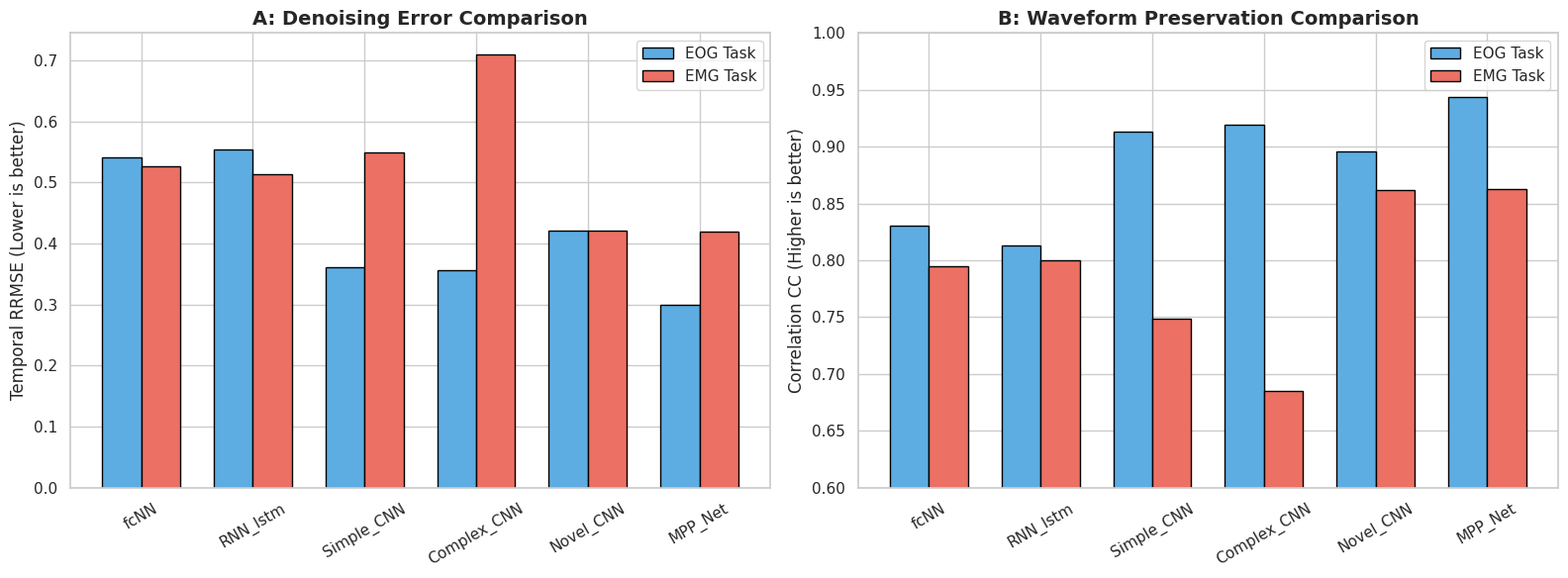
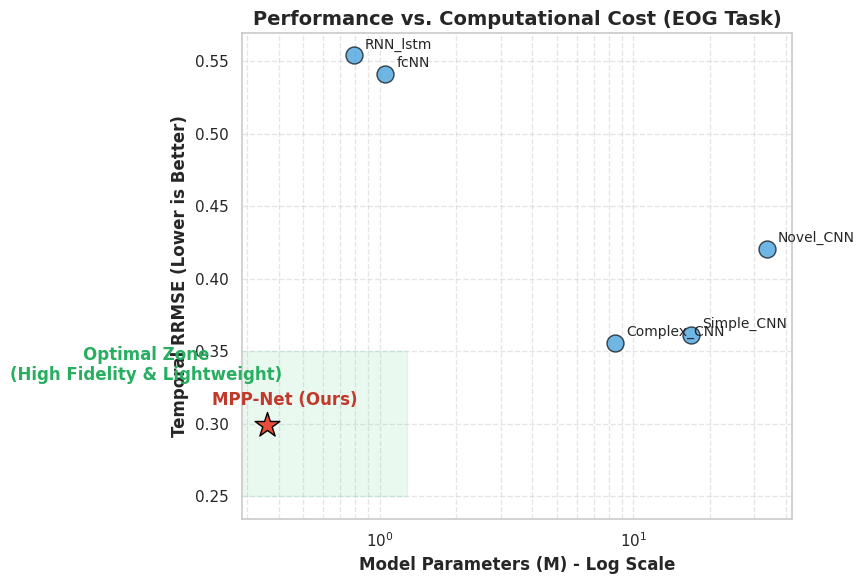

Write Python code to recreate these figures, in order.
import matplotlib.pyplot as plt
import numpy as np
import seaborn as sns

# --- 1. 填入实验数据 ---
models = ['fcNN', 'RNN_lstm', 'Simple_CNN', 'Complex_CNN', 'Novel_CNN', 'MPP_Net']
params = [1.05, 0.79, 16.82, 8.46, 33.56, 0.36] # 单位: M

# EOG 任务数据
eog_rrmse = [0.5409, 0.5539, 0.3612, 0.3559, 0.4206, 0.2990]
eog_cc = [0.8308, 0.8128, 0.9136, 0.9196, 0.8956, 0.9439]

# EMG 任务数据
emg_rrmse = [0.5271, 0.5136, 0.5499, 0.7094, 0.4209, 0.4200]
emg_cc = [0.7946, 0.7999, 0.7486, 0.6852, 0.8617, 0.8628]

# 设置全局样式
sns.set_theme(style="whitegrid")
plt.rcParams['font.sans-serif'] = ['SimHei'] # 用于显示中文，如果环境不支持可注释
plt.rcParams['axes.unicode_minus'] = False

# --- 图表 1: RRMSE 和 CC 的双任务对比图 ---
fig, (ax1, ax2) = plt.subplots(1, 2, figsize=(16, 6))

x = np.arange(len(models))
width = 0.35

# 子图 1: Temporal RRMSE (越低越好)
rects1 = ax1.bar(x - width/2, eog_rrmse, width, label='EOG Task', color='#5DADE2', edgecolor='black')
rects2 = ax1.bar(x + width/2, emg_rrmse, width, label='EMG Task', color='#EC7063', edgecolor='black')
ax1.set_ylabel('Temporal RRMSE (Lower is better)', fontsize=12)
ax1.set_title('A: Denoising Error Comparison', fontsize=14, fontweight='bold')
ax1.set_xticks(x)
ax1.set_xticklabels(models, rotation=30)
ax1.legend()

# 子图 2: Correlation CC (越高越好)
ax2.bar(x - width/2, eog_cc, width, label='EOG Task', color='#5DADE2', edgecolor='black')
ax2.bar(x + width/2, emg_cc, width, label='EMG Task', color='#EC7063', edgecolor='black')
ax2.set_ylabel('Correlation CC (Higher is better)', fontsize=12)
ax2.set_title('B: Waveform Preservation Comparison', fontsize=14, fontweight='bold')
ax2.set_xticks(x)
ax2.set_xticklabels(models, rotation=30)
ax2.set_ylim(0.6, 1.0) # 聚焦高分区间
ax2.legend()

plt.tight_layout()
plt.savefig('performance_comparison.png', dpi=300)

# --- 图表 2: 效率分析图 (散点图: 参数量 vs RRMSE) ---
# 这是一个非常硬核的学术图表，能体现出你模型的极致性价比
plt.figure(figsize=(9, 6))
models_display = ['fcNN', 'RNN_lstm', 'Simple_CNN', 'Complex_CNN', 'Novel_CNN', 'MPP-Net (Ours)']
for i, txt in enumerate(models_display):
    # Ours 用醒目的红色星星，其他用蓝色圆圈
    if 'Ours' in txt:
        plt.scatter(params[i], eog_rrmse[i], s=350, color='#e74c3c', marker='*', edgecolors='black', zorder=5)
        plt.annotate(txt, (params[i], eog_rrmse[i]), xytext=(-40, 15), textcoords='offset points',
                     fontsize=12, fontweight='bold', color='#c0392b')
    else:
        plt.scatter(params[i], eog_rrmse[i], s=150, color='#3498db', alpha=0.7, edgecolors='black')
        plt.annotate(txt, (params[i], eog_rrmse[i]), xytext=(8, 5), textcoords='offset points', fontsize=10)

plt.xscale('log')
plt.xlabel('Model Parameters (M) - Log Scale', fontsize=12, fontweight='bold')
plt.ylabel('Temporal RRMSE (Lower is Better)', fontsize=12, fontweight='bold')
plt.title('Performance vs. Computational Cost (EOG Task)', fontsize=14, fontweight='bold')

# 突出左下角的高效区域
plt.axhspan(0.25, 0.35, xmin=0, xmax=0.3, color='#2ecc71', alpha=0.1)
plt.text(0.12, 0.33, 'Optimal Zone\n(High Fidelity & Lightweight)', color='#27ae60', fontweight='bold', ha='center')

plt.grid(True, which="both", ls="--", alpha=0.5)
plt.tight_layout()
plt.savefig('efficiency_analysis.png', dpi=300, bbox_inches='tight')
plt.show()

print("图表已生成：performance_comparison.png 和 efficiency_analysis.png")
